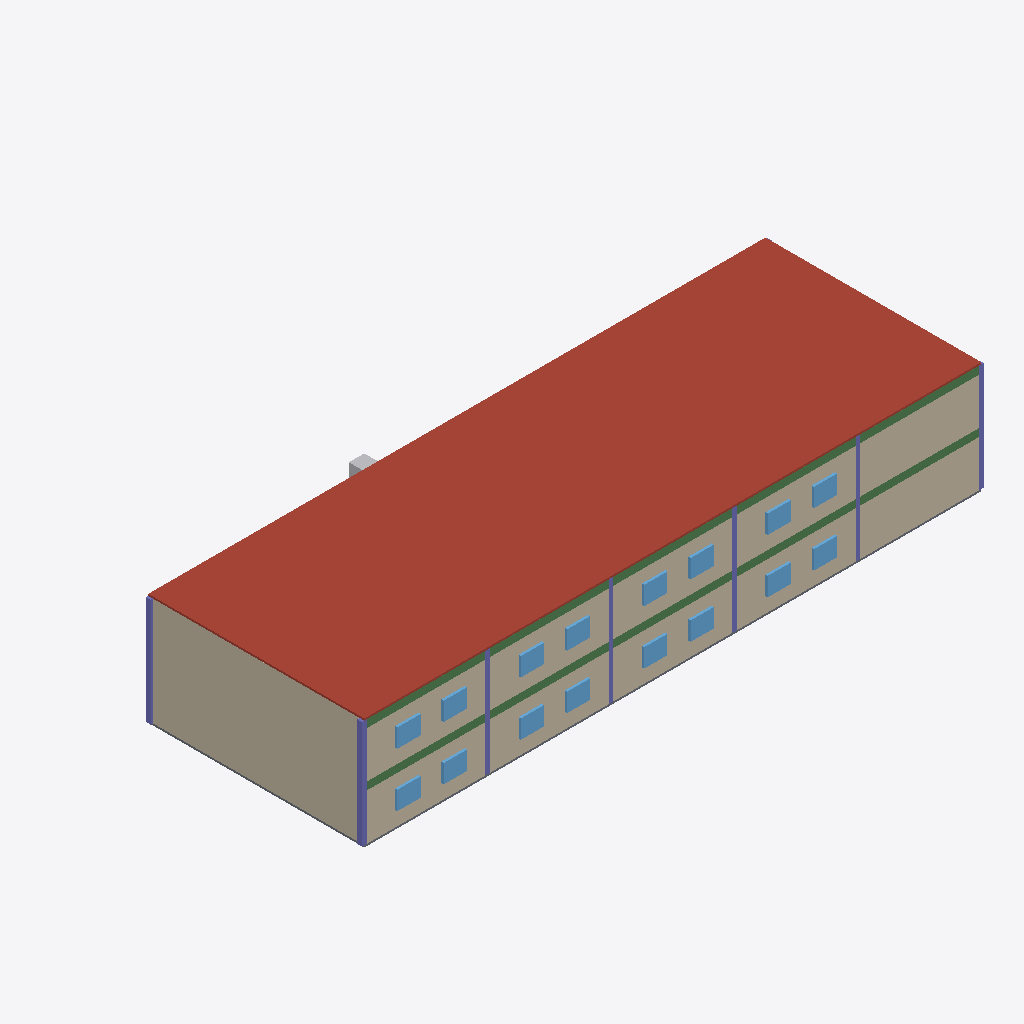
Isometric view of an IFC building model (IFC-SPF (STEP), schema IFC4, length unit metre), seen from the south-west, elements coloured by IFC class: 16 windows (light blue), 14 columns (violet), 6 walls (beige), 6 beams (green), 1 roof (red-brown), 1 slab (grey), 1 other element (light grey).
Extent 40.3 m × 21.1 m × 7.2 m (x, y, z). Storeys (2): Térreo at 0.00 m; Pavimento superior at 3.50 m. Elements (133): 32 IfcWindow, 26 IfcWall, 24 IfcColumn, 16 IfcDoor, 12 IfcBeam, 8 IfcFireSuppressionTerminal, 4 IfcBuildingElementProxy, 4 IfcSanitaryTerminal, 3 IfcSlab, 2 IfcRailing, 2 IfcStair.

HEADER;
FILE_DESCRIPTION(('ViewDefinition[DesignTransferView]'),'2;1');
FILE_NAME('/dev/null','2026-11-22T13:51:29-03:00',(''),(''),'IfcOpenShell 0.9.0.post1','IfcOpenShell 0.9.0.post1','Nobody');
FILE_SCHEMA(('IFC4'));
ENDSEC;
DATA;
#1=IFCPROJECT('32I_up_kDE0ug7Pf$Ln5_O',$,'Escola Municipal Vila Exemplo (sintético)',$,$,$,$,(#10),#5);
#12=IFCSITE('0HZWf1Vgb3hPwQ0GYx276l',$,'Terreno',$,$,$,$,$,$,$,$,$,$,$);
#13=IFCBUILDING('0KXZNQsRb8wggkaUOodlyg',$,'Bloco escolar',$,$,$,$,$,$,$,$,$);
#16=IFCBUILDINGSTOREY('3avVD01XD2VvwTvD9PmyoA',$,'Térreo',$,$,#33,$,$,$,0.0);
#22=IFCBUILDINGSTOREY('3pU_RpbMr2Z89mK9M0$tTZ',$,'Pavimento superior',$,$,#38,$,$,$,3.5);
#3570=IFCSLAB('1d1bXHQmP1X85rk$W_LA7k',$,'Laje de cobertura',$,$,#3591,#3581,$,.ROOF.);
#41=IFCWALL('0$s1HKEirA3Pbyb5DqCj0O',$,'Parede PE01',$,$,#63,#52,$,$);
#1856=IFCWALL('2VvfZrCqL4Sh7cuvnXn4vC',$,'Parede PE05',$,$,#1878,#1867,$,$);
#1935=IFCWALL('3GMCkBolnFnuJYKmVR5zMM',$,'Parede PE08',$,$,#1956,#1946,$,$);
#120=IFCWALL('0RIKFfCRn1He142pw_PuBh',$,'Parede PE04',$,$,#141,#131,$,$);
#3350=IFCBEAM('3PG$R5pXj40BTDX49NKQlI',$,'Viga V08',$,$,#3371,#3361,$,.BEAM.);
#1537=IFCBEAM('3Pd8S785P818vL6ORFtcZB',$,'Viga V02',$,$,#1558,#1548,$,.BEAM.);
#3328=IFCBEAM('07RqJGlhPAngXhrisAvBxi',$,'Viga V07',$,$,#3349,#3339,$,.BEAM.);
#1515=IFCBEAM('2MKphsexL8phcDRmlW_OU7',$,'Viga V01',$,$,#1536,#1526,$,.BEAM.);
#1647=IFCSLAB('0kbW0K6lX2SveamVHsSY6_',$,'Laje L01',$,$,#1668,#1658,$,.FLOOR.);
#3372=IFCBEAM('0AzVwl$aDBlfFCvaSNH1NH',$,'Viga V09',$,$,#3393,#3383,$,.BEAM.);
#1559=IFCBEAM('2qSljUviv1swiFu9whFPqR',$,'Viga V03',$,$,#1580,#1570,$,.BEAM.);
#3064=IFCCOLUMN('3XpW5Zdbr2MenGVEEXR7o5',$,'Pilar PL13',$,$,#3085,#3075,$,.COLUMN.);
#1251=IFCCOLUMN('0KxeShX6f9FRsuP2AuSLvv',$,'Pilar PL01',$,$,#1272,#1262,$,.COLUMN.);
#672=IFCWINDOW('1yWEDrG4XE79fTSuS3vuq$',$,'Janela J06',$,$,#693,#683,$,$,$,.WINDOW.,$,$);
#436=IFCWINDOW('3qCGOOPFvB3gb4gWOmYk4J',$,'Janela J01',$,$,#457,#447,$,$,$,.WINDOW.,$,$);
#752=IFCWINDOW('3MO3RV_mvBWgoZ4sciZOzr',$,'Janela J07',$,$,#773,#763,$,$,$,.WINDOW.,$,$);
#2250=IFCWINDOW('1xQ3obW_1CW9q_aVxNp8Li',$,'Janela J17',$,$,#2271,#2261,$,$,$,.WINDOW.,$,$);
#2566=IFCWINDOW('3EkAMUbDj2tOIvL_XyATV9',$,'Janela J23',$,$,#2587,#2577,$,$,$,.WINDOW.,$,$);
#462=IFCWINDOW('150LigPr931PpNiK_IPyKS',$,'Janela J02',$,$,#483,#473,$,$,$,.WINDOW.,$,$);
#2276=IFCWINDOW('1lvdyyO5r25urSRm7W4Gim',$,'Janela J18',$,$,#2297,#2287,$,$,$,.WINDOW.,$,$);
#2486=IFCWINDOW('0DgiHYXK56SOFu_Tni$lgN',$,'Janela J22',$,$,#2507,#2497,$,$,$,.WINDOW.,$,$);
#568=IFCWINDOW('2k1Q3XyU16nRQ$22RmxQ5q',$,'Janela J04',$,$,#589,#579,$,$,$,.WINDOW.,$,$);
#778=IFCWINDOW('1ot9XpwxjCLhnV2SNtn_$0',$,'Janela J08',$,$,#799,#789,$,$,$,.WINDOW.,$,$);
#2355=IFCWINDOW('2vw5x7kUDFufd4DI2fhvTh',$,'Janela J19',$,$,#2376,#2366,$,$,$,.WINDOW.,$,$);
#2460=IFCWINDOW('1cxBFEzHz1eekTjScT0Vf$',$,'Janela J21',$,$,#2481,#2471,$,$,$,.WINDOW.,$,$);
#542=IFCWINDOW('342ssMacr7bvMpalAEWaA9',$,'Janela J03',$,$,#563,#553,$,$,$,.WINDOW.,$,$);
#646=IFCWINDOW('2Ym6E3nnbDlPluPzVaBf7P',$,'Janela J05',$,$,#667,#657,$,$,$,.WINDOW.,$,$);
#2380=IFCWINDOW('2C2nVOncb5jB8uycxN6sws',$,'Janela J20',$,$,#2401,#2391,$,$,$,.WINDOW.,$,$);
#2592=IFCWINDOW('2O3VXK$iHAkOeI6tKMwPvz',$,'Janela J24',$,$,#2613,#2603,$,$,$,.WINDOW.,$,$);
#3086=IFCCOLUMN('36lul084fAsPrwIlZMb3YE',$,'Pilar PL14',$,$,#3107,#3097,$,.COLUMN.);
#1273=IFCCOLUMN('2GEmomwOnEb88paufq1iaE',$,'Pilar PL02',$,$,#1294,#1284,$,.COLUMN.);
#3746=IFCBUILDINGELEMENTPROXY('3JjQG0Vqn6Au1y$D9y$mwI',$,'Objeto solto (sem pavimento)',$,$,#3762,#3757,$,$);
#3284=IFCCOLUMN('1KGH$uKLXBo9RLt$Ynykis',$,'Pilar PL23',$,$,#3305,#3295,$,.COLUMN.);
#1295=IFCCOLUMN('0mikKd1mP4EvDk1iQwazPH',$,'Pilar PL03',$,$,#1316,#1306,$,.COLUMN.);
#1383=IFCCOLUMN('0UHrQolFXAuhVUYNF0aCK$',$,'Pilar PL07',$,$,#1404,#1394,$,.COLUMN.);
#3196=IFCCOLUMN('1ju8YXyqvC3AXkhtSgMgos',$,'Pilar PL19',$,$,#3217,#3207,$,.COLUMN.);
#1471=IFCCOLUMN('0jA$MOXAfCBBtt_2zJmwte',$,'Pilar PL11',$,$,#1492,#1482,$,.COLUMN.);
#3108=IFCCOLUMN('0kCc1Vts54v90v6ThKVmyy',$,'Pilar PL15',$,$,#3129,#3119,$,.COLUMN.);
#1339=IFCCOLUMN('2$d8752wP0Qerlv00f3sjx',$,'Pilar PL05',$,$,#1360,#1350,$,.COLUMN.);
#3152=IFCCOLUMN('3UZYFEj6L0RO0$6ZUh$_lC',$,'Pilar PL17',$,$,#3173,#3163,$,.COLUMN.);
#3240=IFCCOLUMN('1T4jhsIQf4iByHyGSmkkIY',$,'Pilar PL21',$,$,#3261,#3251,$,.COLUMN.);
#1427=IFCCOLUMN('2Elk8YtJT7bvIw3QgGK2fX',$,'Pilar PL09',$,$,#1448,#1438,$,.COLUMN.);
#1987=IFCWALL('1$lEuVrvz3PP$$2FnQbQ3f',$,'Parede PI11',$,$,#2008,#1998,$,$);
#172=IFCWALL('0W4UbcOrXAze5rwcoUGQBL',$,'Parede PI02',$,$,#193,#183,$,$);
ENDSEC;
